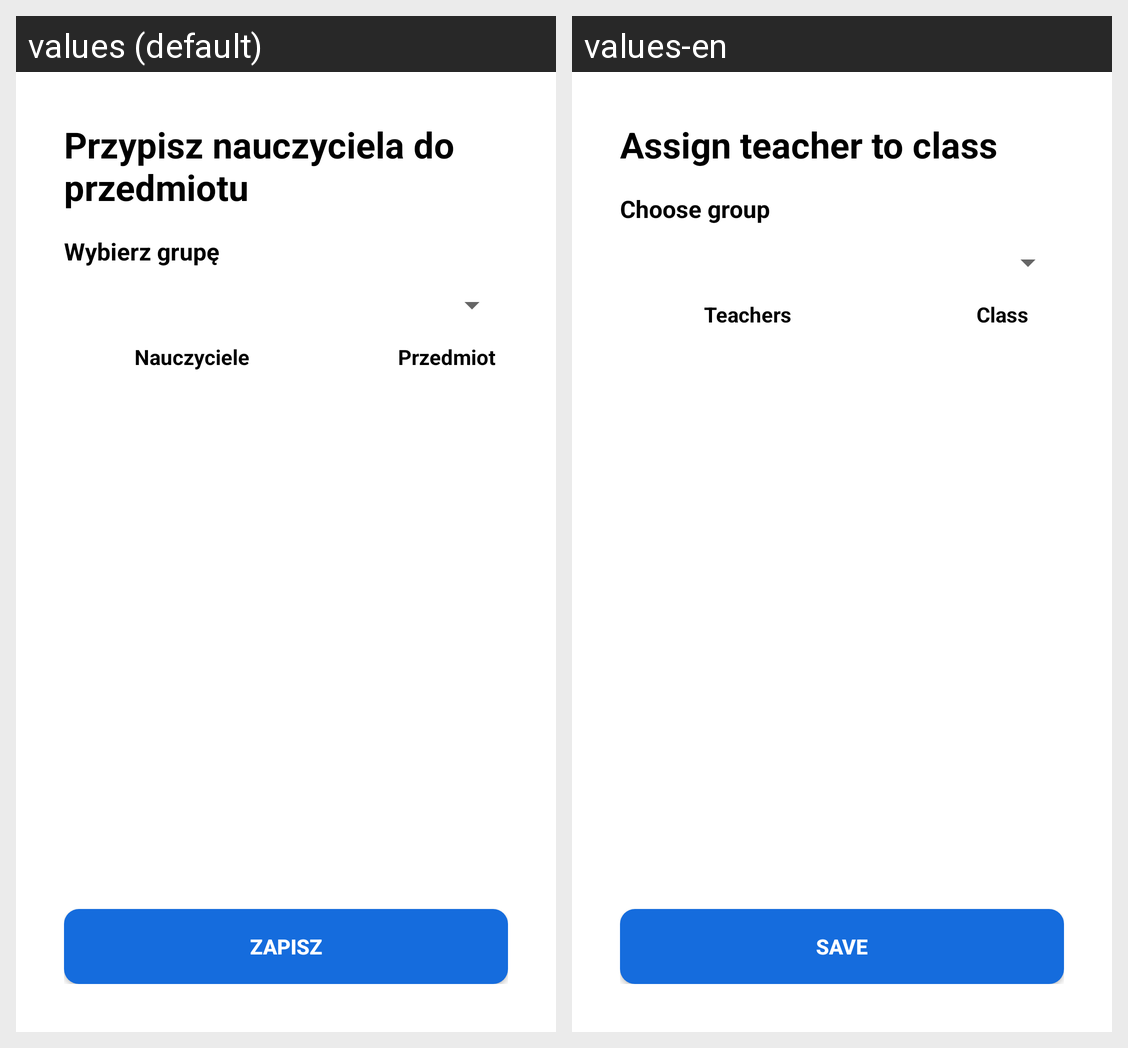

Here is an Android app screen in its default locale and in the app's own translations. Write out the translated-string differences for the strings that appear on this screen.
Android screen res/layout/fragment_assign_teacher_to_class.xml rendered under 2 locales, left to right: values (default), values-en. Device: Nexus 5 (rendered at 1080×1920; each locale shown at half size, 540×960, under a caption strip naming it); theme Theme.Memoriespp.
Strings drawn on this screen, with the default value and each locale's value (text and hints the layout hard-codes, and strings that could not be matched under every locale, appear in the picture but are not listed):

assignTeacherToClass
  values: Przypisz nauczyciela do przedmiotu
  values-en: Assign teacher to class

chooseGroup
  values: Wybierz grupę
  values-en: Choose group

teacher
  values: Nauczyciele
  values-en: Teachers

classes
  values: Przedmiot
  values-en: Class

saveUserButton
  values: Zapisz
  values-en: save
